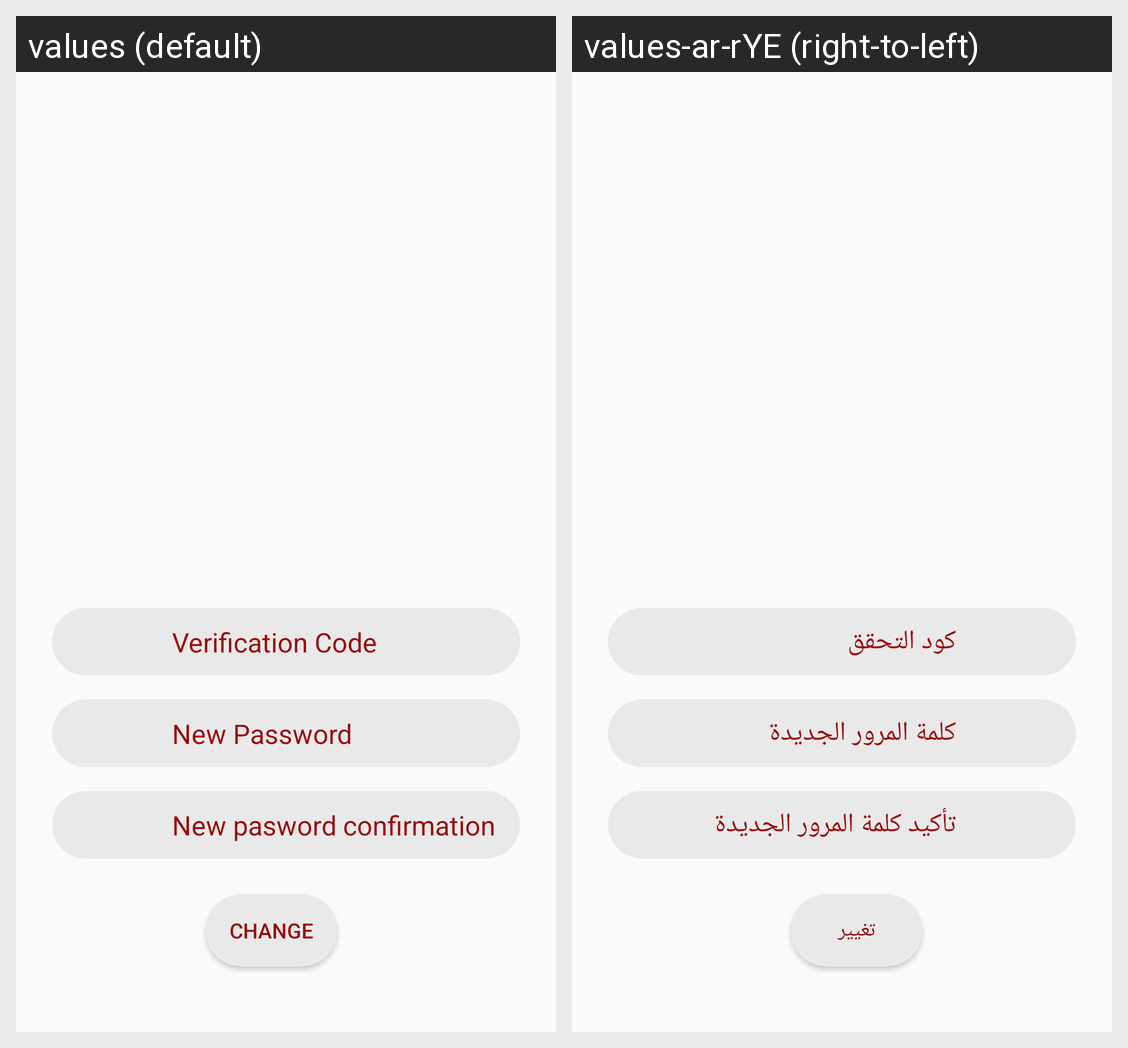

For this localized Android screen grid, give each drawn string resource with its value in every locale shown.
Android screen res/layout/fragment_new_password.xml rendered under 2 locales, left to right: values (default), values-ar-rYE (right-to-left). Device: Nexus 5 (rendered at 1080×1920; each locale shown at half size, 540×960, under a caption strip naming it); theme AppTheme.
Strings drawn on this screen, with the default value and each locale's value (text and hints the layout hard-codes, and strings that could not be matched under every locale, appear in the picture but are not listed):

new_password
  values: New Password
  values-ar-rYE: كلمة المرور الجديدة

verification_code
  values: Verification Code
  values-ar-rYE: كود التحقق

new_password_confirmation
  values: New pasword confirmation
  values-ar-rYE: تأكيد كلمة المرور الجديدة

change
  values: Change
  values-ar-rYE: تغيير
